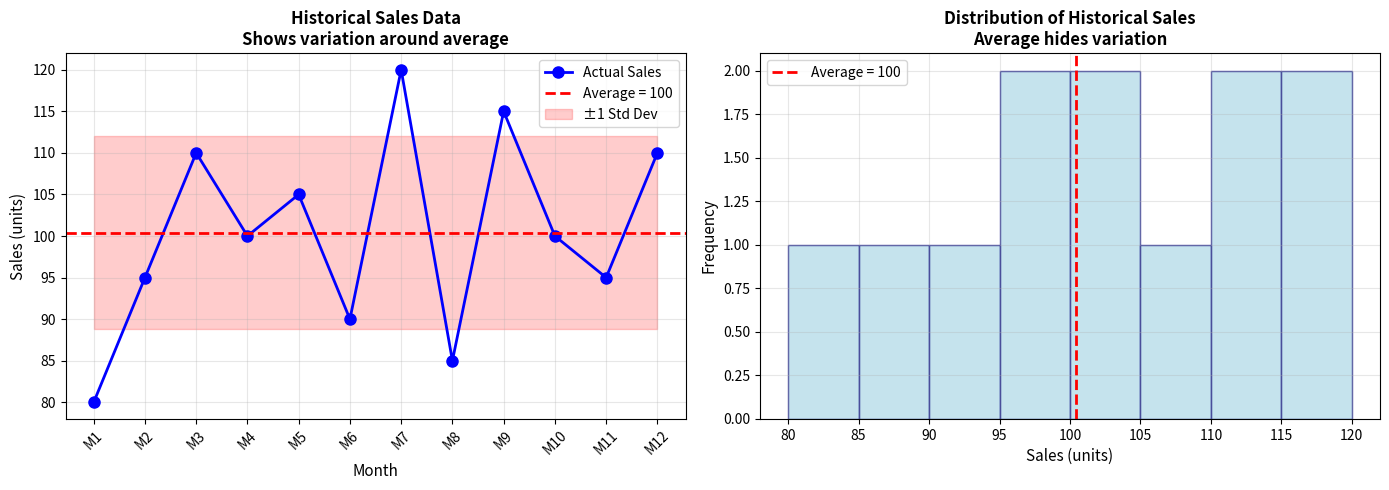
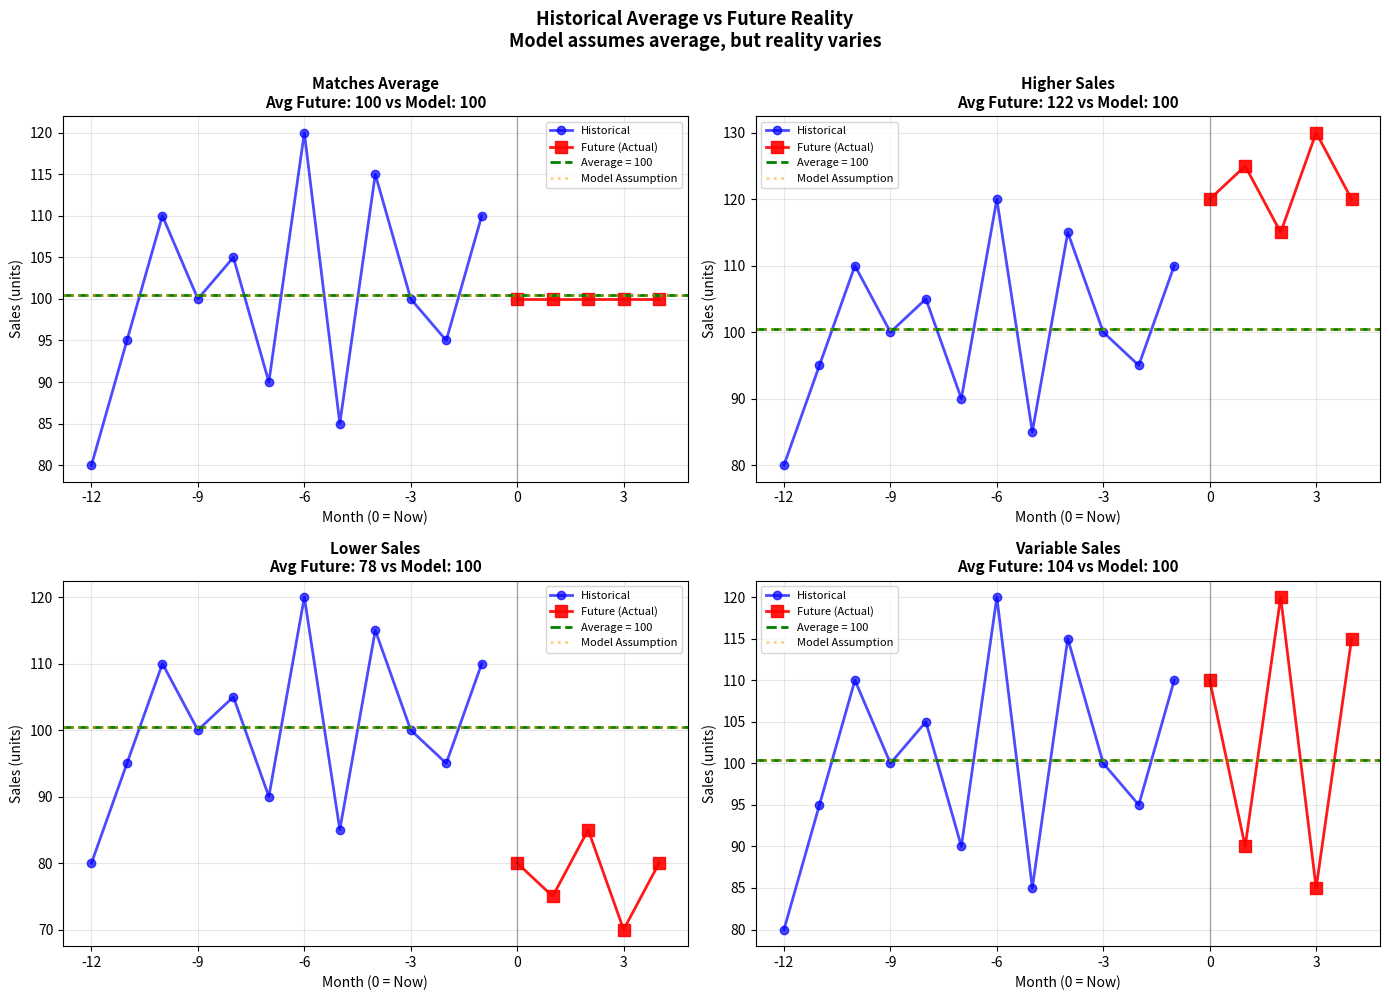
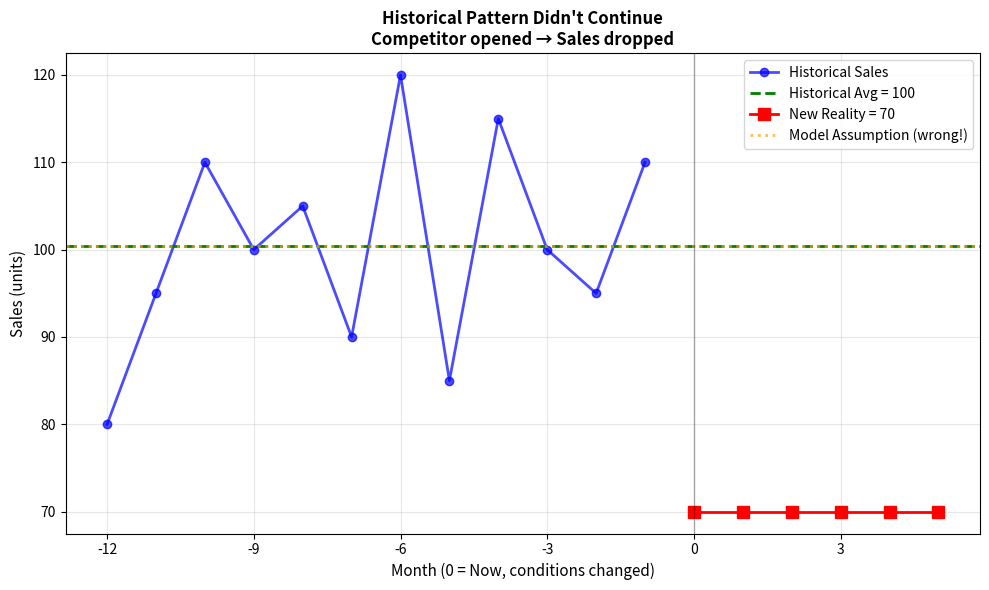

Write Python code to recreate these figures, in order.
import pandas as pd
import numpy as np
import matplotlib.pyplot as plt
from scipy import stats


# Historical sales data (past 12 months)
historical_sales = [80, 95, 110, 100, 105, 90, 120, 85, 115, 100, 95, 110]
months = [f"Month {i+1}" for i in range(len(historical_sales))]

# Calculate average
average_sales = np.mean(historical_sales)
std_sales = np.std(historical_sales)

print("HISTORICAL SALES DATA:")
print(f"  Data: {historical_sales}")
print(f"  Average: {average_sales:.1f} units/month")
print(f"  Standard Deviation: {std_sales:.1f} units")
print(f"  Range: {min(historical_sales)} to {max(historical_sales)} units")
print(f"\nThe model uses {average_sales:.0f} units/month as the demand parameter.")

# Visualize historical data
fig, (ax1, ax2) = plt.subplots(1, 2, figsize=(14, 5))

# Plot 1: Historical data with average line
ax1.plot(range(len(historical_sales)), historical_sales, 'o-', color='blue', 
         linewidth=2, markersize=8, label='Actual Sales')
ax1.axhline(y=average_sales, color='red', linestyle='--', linewidth=2, 
            label=f'Average = {average_sales:.0f}')
ax1.fill_between(range(len(historical_sales)), 
                 average_sales - std_sales, average_sales + std_sales, 
                 alpha=0.2, color='red', label='±1 Std Dev')
ax1.set_xlabel('Month', fontsize=11)
ax1.set_ylabel('Sales (units)', fontsize=11)
ax1.set_title('Historical Sales Data\nShows variation around average', 
              fontsize=12, fontweight='bold')
ax1.set_xticks(range(len(historical_sales)))
ax1.set_xticklabels([f"M{i+1}" for i in range(len(historical_sales))], rotation=45)
ax1.legend()
ax1.grid(alpha=0.3)

# Plot 2: Distribution
ax2.hist(historical_sales, bins=8, color='lightblue', edgecolor='navy', alpha=0.7)
ax2.axvline(x=average_sales, color='red', linestyle='--', linewidth=2, 
            label=f'Average = {average_sales:.0f}')
ax2.set_xlabel('Sales (units)', fontsize=11)
ax2.set_ylabel('Frequency', fontsize=11)
ax2.set_title('Distribution of Historical Sales\nAverage hides variation', 
              fontsize=12, fontweight='bold')
ax2.legend()
ax2.grid(alpha=0.3)

plt.tight_layout()
plt.show()

print("\nKEY OBSERVATION:")
print(f"  - Average is {average_sales:.0f}, but actual sales vary from {min(historical_sales)} to {max(historical_sales)}")
print("  - The average doesn't tell you about this variation!")
print("  - Models using the average assume every month will have exactly 100 units")


# Model recommendation using historical average
safety_stock_months = 5  # Order 5 months of supply
order_quantity = average_sales * safety_stock_months

print("MODEL RECOMMENDATION (Using Historical Average):")
print(f"  Demand parameter: {average_sales:.0f} units/month (from historical average)")
print(f"  Order quantity: {order_quantity:.0f} units ({safety_stock_months} months supply)")
print(f"  Assumption: Future sales will be exactly {average_sales:.0f} units/month")
print("\n⚠️  WARNING: This assumes reality will match the average!")


# Simulate future months with different actual sales
# Scenario 1: Sales match average (unlikely in reality)
# Scenario 2: Sales are higher than average
# Scenario 3: Sales are lower than average
# Scenario 4: Sales vary (more realistic)

future_scenarios = {
    'Matches Average': [100, 100, 100, 100, 100],
    'Higher Sales': [120, 125, 115, 130, 120],
    'Lower Sales': [80, 75, 85, 70, 80],
    'Variable Sales': [110, 90, 120, 85, 115]
}

results = []

for scenario_name, future_sales in future_scenarios.items():
    total_sales = sum(future_sales)
    inventory_remaining = order_quantity - total_sales
    
    # Calculate issues
    stockouts = sum(1 for s in future_sales if s > average_sales * 1.2)  # If sales > 20% above average
    overstock = inventory_remaining if inventory_remaining > 0 else 0
    
    results.append({
        'Scenario': scenario_name,
        'Avg Future Sales': np.mean(future_sales),
        'Total Sales': total_sales,
        'Inventory Remaining': inventory_remaining,
        'Stockout Risk': 'High' if stockouts > 0 else 'Low',
        'Overstock': overstock
    })

results_df = pd.DataFrame(results)
print("WHAT HAPPENS WHEN REALITY DOESN'T MATCH AVERAGE:\n")
print(results_df.to_string(index=False))

print("\n\nKEY INSIGHTS:")
print("  - Only 'Matches Average' scenario works perfectly (unlikely in reality)")
print("  - Higher sales → Stockouts (model underestimated demand)")
print("  - Lower sales → Overstock (model overestimated demand)")
print("  - Variable sales → Both problems occur")


fig, axes = plt.subplots(2, 2, figsize=(14, 10))

scenario_idx = 0
for scenario_name, future_sales in future_scenarios.items():
    ax = axes[scenario_idx // 2, scenario_idx % 2]
    
    # Plot historical + future
    all_months = list(range(-12, 0)) + list(range(0, 5))
    all_sales = historical_sales + future_sales
    
    # Historical data
    ax.plot(range(-12, 0), historical_sales, 'o-', color='blue', 
            linewidth=2, markersize=6, label='Historical', alpha=0.7)
    
    # Future data
    ax.plot(range(0, 5), future_sales, 's-', color='red', 
            linewidth=2, markersize=8, label='Future (Actual)', alpha=0.9)
    
    # Average line
    ax.axhline(y=average_sales, color='green', linestyle='--', 
               linewidth=2, label=f'Average = {average_sales:.0f}')
    
    # Order quantity line
    ax.axhline(y=order_quantity/5, color='orange', linestyle=':', 
               linewidth=2, alpha=0.5, label='Model Assumption')
    
    # Vertical line separating past and future
    ax.axvline(x=0, color='black', linestyle='-', linewidth=1, alpha=0.3)
    
    ax.set_xlabel('Month (0 = Now)', fontsize=10)
    ax.set_ylabel('Sales (units)', fontsize=10)
    ax.set_title(f'{scenario_name}\nAvg Future: {np.mean(future_sales):.0f} vs Model: {average_sales:.0f}', 
                 fontsize=11, fontweight='bold')
    ax.legend(fontsize=8)
    ax.grid(alpha=0.3)
    ax.set_xticks(range(-12, 5, 3))
    
    scenario_idx += 1

plt.suptitle('Historical Average vs Future Reality\nModel assumes average, but reality varies', 
             fontsize=13, fontweight='bold', y=0.995)
plt.tight_layout()
plt.show()

print("\nOBSERVATION:")
print("  - Model uses historical average (green dashed line)")
print("  - Future reality (red squares) often differs from average")
print("  - This mismatch causes stockouts or overstock!")


# Scenario: Market conditions changed
# Historical average was 100 units/month
# But a competitor opened nearby, reducing sales to 70 units/month

historical_avg = average_sales
new_reality = 70  # Sales dropped due to competition

print("SCENARIO: Market Conditions Changed")
print(f"  Historical average: {historical_avg:.0f} units/month")
print(f"  New reality (competitor opened): {new_reality:.0f} units/month")
print(f"  Change: {((new_reality - historical_avg) / historical_avg * 100):.0f}% decrease")

# Model still uses historical average
model_order = historical_avg * safety_stock_months
actual_need = new_reality * safety_stock_months

overstock = model_order - actual_need
overstock_cost = overstock * 10  # Assume $10 per unit holding cost

print(f"\nMODEL RECOMMENDATION (using historical average):")
print(f"  Order: {model_order:.0f} units")
print(f"\nACTUAL NEED (new reality):")
print(f"  Need: {actual_need:.0f} units")
print(f"\nPROBLEM:")
print(f"  Overstock: {overstock:.0f} units")
print(f"  Estimated holding cost: ${overstock_cost:,.0f}")

# Visualize
fig, ax = plt.subplots(figsize=(10, 6))

months_historical = list(range(-12, 0))
months_future = list(range(0, 6))

# Historical data
ax.plot(months_historical, historical_sales, 'o-', color='blue', 
        linewidth=2, markersize=6, label='Historical Sales', alpha=0.7)

# Historical average
ax.axhline(y=historical_avg, color='green', linestyle='--', 
           linewidth=2, label=f'Historical Avg = {historical_avg:.0f}')

# Future reality (changed)
future_sales_changed = [new_reality] * 6
ax.plot(months_future, future_sales_changed, 's-', color='red', 
        linewidth=2, markersize=8, label=f'New Reality = {new_reality:.0f}')

# Model assumption
ax.axhline(y=historical_avg, color='orange', linestyle=':', 
           linewidth=2, alpha=0.7, label='Model Assumption (wrong!)')

ax.axvline(x=0, color='black', linestyle='-', linewidth=1, alpha=0.3)

ax.set_xlabel('Month (0 = Now, conditions changed)', fontsize=11)
ax.set_ylabel('Sales (units)', fontsize=11)
ax.set_title('Historical Pattern Didn\'t Continue\nCompetitor opened → Sales dropped', 
             fontsize=12, fontweight='bold')
ax.legend()
ax.grid(alpha=0.3)
ax.set_xticks(range(-12, 6, 3))

plt.tight_layout()
plt.show()

print("\n\nKEY INSIGHT:")
print("  - Historical patterns don't always continue")
print("  - Market conditions, competition, technology all change")
print("  - Models using historical averages fail when conditions change")
print("  - Always ask: Will this pattern continue?")
